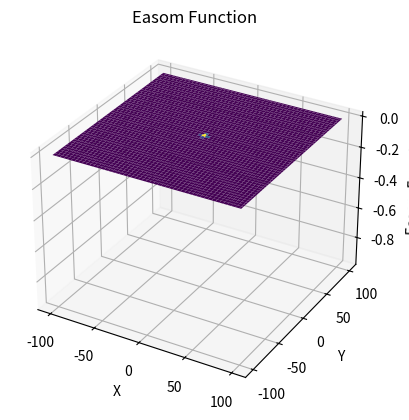

Generate this figure with matplotlib:
import numpy as np
import matplotlib.pyplot as plt
from mpl_toolkits.mplot3d import Axes3D

def easom_function(x, y):
    return -np.cos(x) * np.cos(y) * np.exp(-((x - np.pi)**2 + (y - np.pi)**2))

def plot_easom_function():
    fig = plt.figure()
    ax = fig.add_subplot(111, projection='3d')

    x = np.linspace(-100, 100, 100)
    y = np.linspace(-100, 100, 100)
    x, y = np.meshgrid(x, y)
    z = easom_function(x, y)

    ax.plot_surface(x, y, z, cmap='viridis')

    ax.set_xlabel('X')
    ax.set_ylabel('Y')
    ax.set_zlabel('Easom Function')
    plt.title('Easom Function')

    plt.show()

plot_easom_function()
